Run: headless pygame with SDL's dummy video driver; simulated clock (each Clock.tick advances the game by its frame time, no real sleeping); random seed 0; keys injected as events and as key.get_pressed() state; mouse plan: one left click at the window centre at the start of phase 2, then a move to the lower-right quarter at the start of phase 3.
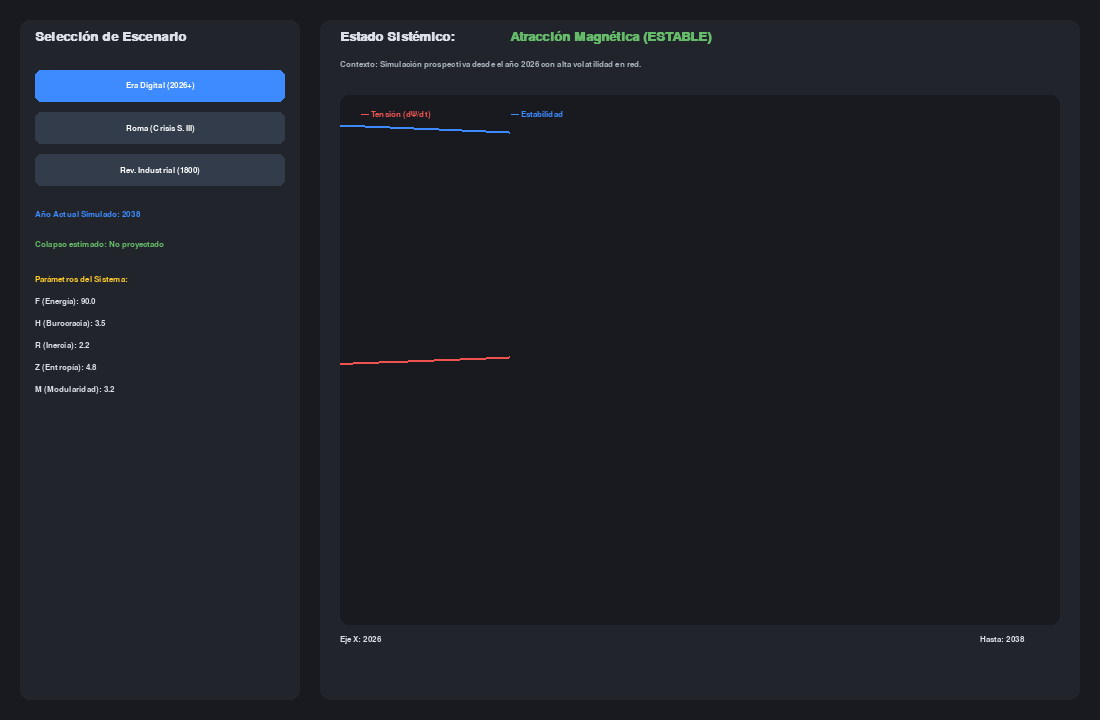
Frame 1 of 4 · flips 1–60 · no input
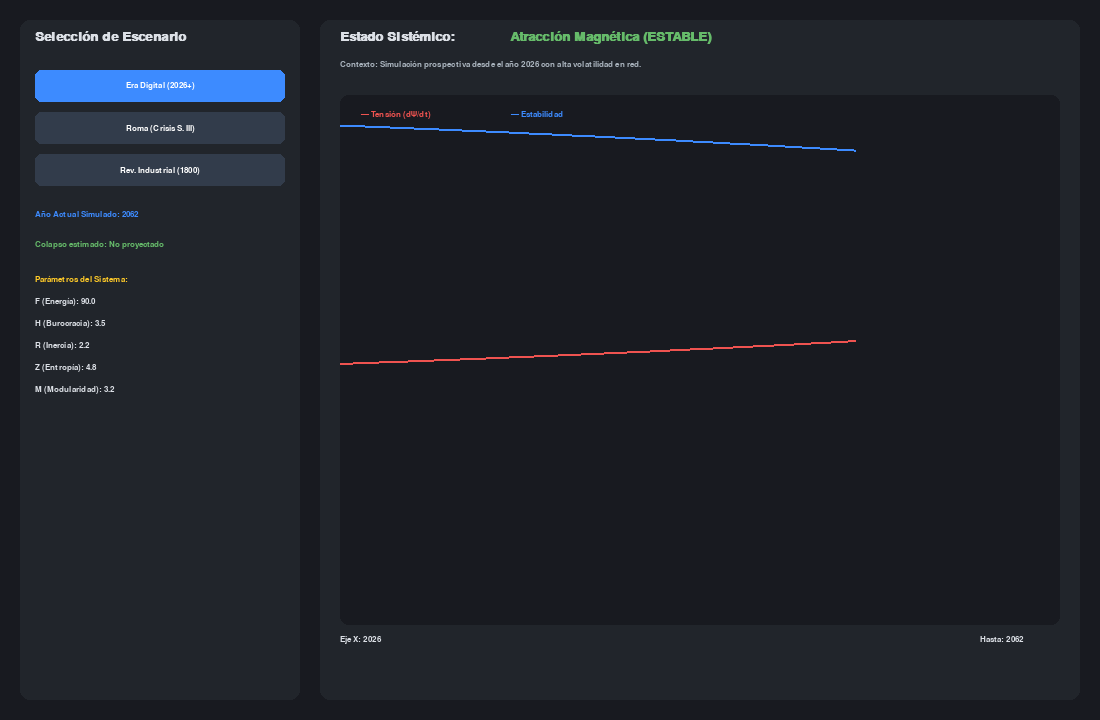
Frame 2 of 4 · flips 61–180 · clicked the window centre · tapped SPACE, RETURN · held RIGHT (→), D
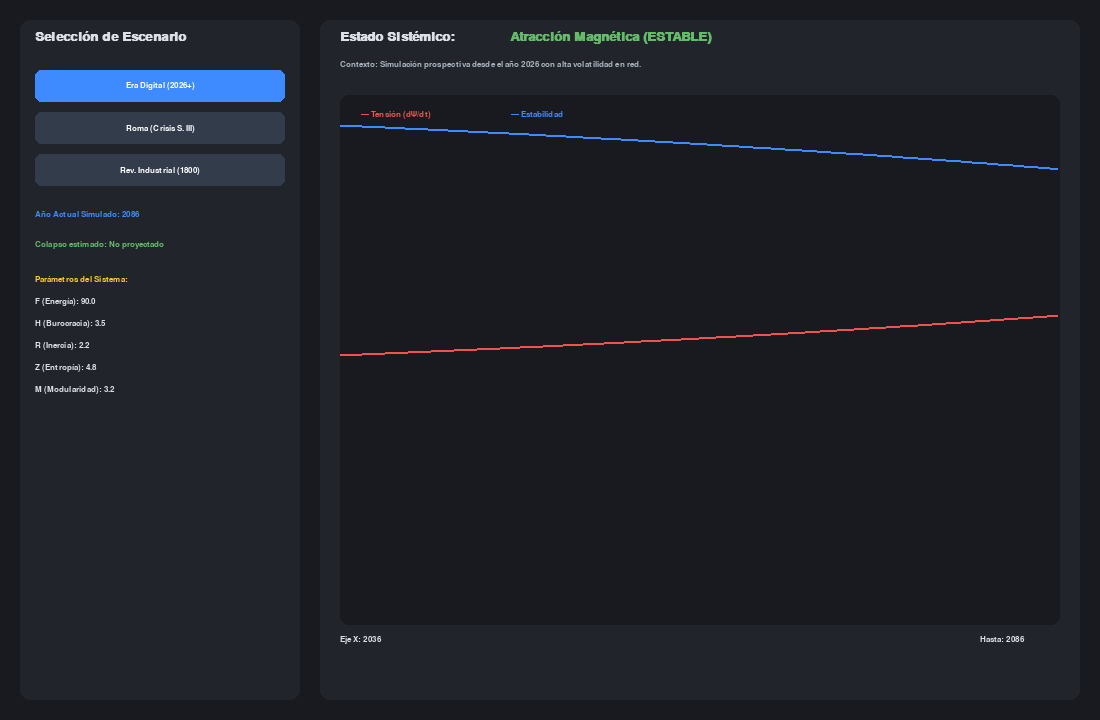
Frame 3 of 4 · flips 181–300 · moved the mouse to the lower-right quarter · held DOWN (↓), S
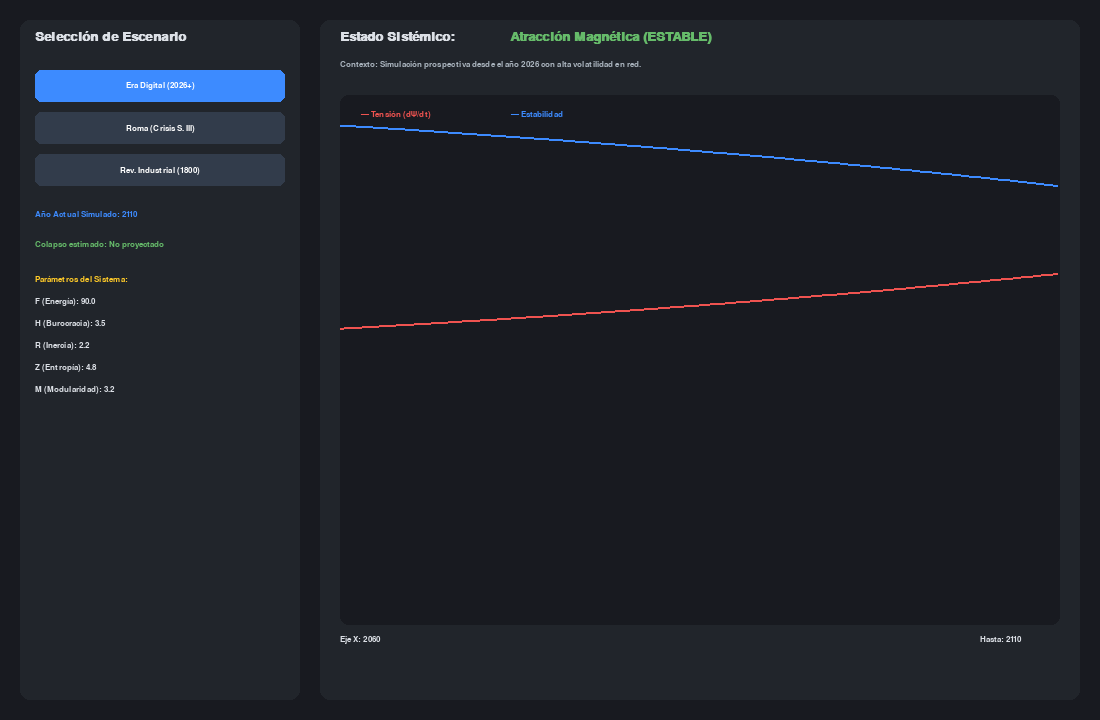
Frame 4 of 4 · flips 301–420 · held LEFT (←), A, UP (↑), W

The pygame program that drew these frames:

import sys
import math
import pygame

# --- INICIALIZACIÓN ---
pygame.init()
WIDTH, HEIGHT = 1100, 720
screen = pygame.display.set_mode((WIDTH, HEIGHT))
pygame.display.set_caption("Framework: Predicción Temporal por Años (Inicio 2026)")
clock = pygame.time.Clock()

# --- COLORES ---
BG_COLOR = (24, 26, 32)
PANEL_BG = (33, 37, 43)
TEXT_COLOR = (220, 224, 230)
ACCENT_BLUE = (61, 139, 255)
ACCENT_RED = (239, 83, 80)
ACCENT_GREEN = (102, 187, 106)
ACCENT_YELLOW = (255, 202, 40)

FONT_TITLE = pygame.font.SysFont("arial", 20, bold=True)
FONT_BODY = pygame.font.SysFont("arial", 13)
FONT_BOLD = pygame.font.SysFont("arial", 13, bold=True)

# --- BASE DE DATOS HISTÓRICA CON AÑOS DE INICIO ---
HISTORICAL_DATASETS = {
    "Era Digital (2026+)": {
        "start_year": 2026,
        "F": 90.0,   # Datos, Redes y Vector Energético actual
        "H": 3.5,    # Complejidad institucional global
        "R": 2.2,    # Inercia institucional
        "Z": 4.8,    # Entropía e intercambio masivo de información
        "M": 3.2,    # Redes descentralizadas
        "desc": "Simulación prospectiva desde el año 2026 con alta volatilidad en red."
    },
    "Roma (Crisis S. III)": {
        "start_year": 235, # Año de inicio de la Crisis del Siglo III
        "F": 12.0,
        "H": 4.2,
        "R": 1.5,
        "Z": 0.8,
        "M": 1.2,
        "desc": "Inicio de la crisis militar e inflación en el Imperio Romano (235 d.C.)."
    },
    "Rev. Industrial (1800)": {
        "start_year": 1800,
        "F": 65.0,
        "H": 2.1,
        "R": 3.8,
        "Z": 2.1,
        "M": 2.5,
        "desc": "Expansión del carbón y la máquina de vapor en el siglo XIX."
    }
}

class PresetButton:
    def __init__(self, x, y, w, h, text, dataset_key, callback):
        self.rect = pygame.Rect(x, y, w, h)
        self.text = text
        self.dataset_key = dataset_key
        self.callback = callback
        self.selected = False

    def draw(self, surface):
        color = ACCENT_BLUE if self.selected else (50, 60, 75)
        pygame.draw.rect(surface, color, self.rect, border_radius=6)
        txt = FONT_BOLD.render(self.text, True, (255, 255, 255))
        surface.blit(txt, txt.get_rect(center=self.rect.center))

    def handle_event(self, event):
        if event.type == pygame.MOUSEBUTTONDOWN and event.button == 1:
            if self.rect.collidepoint(event.pos):
                self.callback(self.dataset_key)

class TimeSimulation:
    def __init__(self):
        self.current_dataset = "Era Digital (2026+)"
        
        self.buttons = []
        btn_y = 70
        for name in HISTORICAL_DATASETS.keys():
            btn = PresetButton(35, btn_y, 250, 32, name, name, self.load_dataset)
            self.buttons.append(btn)
            btn_y += 42
        
        self.buttons[0].selected = True
        self.load_dataset(self.current_dataset)

    def load_dataset(self, key):
        self.current_dataset = key
        for btn in self.buttons:
            btn.selected = (btn.dataset_key == key)
            
        data = HISTORICAL_DATASETS[key]
        self.start_year = data["start_year"]
        self.F = data["F"]
        self.H = data["H"]
        self.R = data["R"]
        self.Z = data["Z"]
        self.M = data["M"]
        self.desc = data["desc"]
        
        self.reset()

    def reset(self):
        self.elapsed_years = 0.0
        self.collapse_year = None
        self.tension_history = []
        self.stability_history = []
        self.years_history = []
        self.max_points = 250
        self.estado = "ESTABLE"

    def update(self):
        # Avanza 0.2 años por cada fotograma de simulación
        self.elapsed_years += 0.2
        current_year = int(self.start_year + self.elapsed_years)
        
        # Ecuación del framework con dependencia temporal
        coste_burocratico = self.H * math.exp(0.012 * self.elapsed_years)
        tension = (coste_burocratico + (self.Z * self.F * 0.04)) / self.M
        estabilidad = max(0, (self.F * self.R * 0.1) - (tension * 1.1))

        if tension > self.F * 0.25:
            self.estado = "BIFURCACIÓN CAÓTICA (COLAPSO)"
            if self.collapse_year is None:
                self.collapse_year = current_year
        elif tension > self.F * 0.15:
            self.estado = "CRISIS ESTRUCTURAL"
        else:
            self.estado = "Atracción Magnética (ESTABLE)"

        self.tension_history.append(tension)
        self.stability_history.append(estabilidad)
        self.years_history.append(current_year)

        if len(self.tension_history) > self.max_points:
            self.tension_history.pop(0)
            self.stability_history.pop(0)
            self.years_history.pop(0)

    def draw(self, surface):
        # Panel Izquierdo
        panel_rect = pygame.Rect(20, 20, 280, 680)
        pygame.draw.rect(surface, PANEL_BG, panel_rect, border_radius=10)
        
        surface.blit(FONT_TITLE.render("Selección de Escenario", True, TEXT_COLOR), (35, 30))
        for btn in self.buttons:
            btn.draw(surface)

        # Información del Tiempo y Métricas
        y_off = 210
        current_y = int(self.start_year + self.elapsed_years)
        surface.blit(FONT_BOLD.render(f"Año Actual Simulado: {current_y}", True, ACCENT_BLUE), (35, y_off))
        
        y_off += 30
        if self.collapse_year:
            surface.blit(FONT_BOLD.render(f"Colapso estimado: Año {self.collapse_year}", True, ACCENT_RED), (35, y_off))
        else:
            surface.blit(FONT_BOLD.render("Colapso estimado: No proyectado", True, ACCENT_GREEN), (35, y_off))

        y_off += 35
        surface.blit(FONT_BOLD.render("Parámetros del Sistema:", True, ACCENT_YELLOW), (35, y_off))
        metrics = [
            f"F (Energía): {self.F}",
            f"H (Burocracia): {self.H}",
            f"R (Inercia): {self.R}",
            f"Z (Entropía): {self.Z}",
            f"M (Modularidad): {self.M}"
        ]
        for m in metrics:
            y_off += 22
            surface.blit(FONT_BODY.render(m, True, TEXT_COLOR), (35, y_off))

        # Panel Principal
        main_rect = pygame.Rect(320, 20, 760, 680)
        pygame.draw.rect(surface, PANEL_BG, main_rect, border_radius=10)

        # Encabezado de Estado
        status_color = ACCENT_GREEN if "ESTABLE" in self.estado else (ACCENT_YELLOW if "CRISIS" in self.estado else ACCENT_RED)
        surface.blit(FONT_TITLE.render("Estado Sistémico:", True, TEXT_COLOR), (340, 30))
        surface.blit(FONT_TITLE.render(self.estado, True, status_color), (510, 30))
        surface.blit(FONT_BODY.render(f"Contexto: {self.desc}", True, (170, 180, 190)), (340, 60))

        # Gráfico
        graph_rect = pygame.Rect(340, 95, 720, 530)
        pygame.draw.rect(surface, BG_COLOR, graph_rect, border_radius=8)

        # Leyenda
        surface.blit(FONT_BODY.render("— Tensión (dΨ/dt)", True, ACCENT_RED), (360, 110))
        surface.blit(FONT_BODY.render("— Estabilidad", True, ACCENT_BLUE), (510, 110))

        if len(self.tension_history) > 1:
            pts_t, pts_e = [], []
            max_y = max(max(self.tension_history), max(self.stability_history), 10)
            
            for i in range(len(self.tension_history)):
                x = graph_rect.x + (i / self.max_points) * graph_rect.width
                y_t = graph_rect.bottom - (self.tension_history[i] / max_y) * (graph_rect.height - 40) - 10
                y_e = graph_rect.bottom - (self.stability_history[i] / max_y) * (graph_rect.height - 40) - 10
                
                pts_t.append((x, max(graph_rect.top + 10, y_t)))
                pts_e.append((x, max(graph_rect.top + 10, y_e)))

            pygame.draw.lines(surface, ACCENT_RED, False, pts_t, 2)
            pygame.draw.lines(surface, ACCENT_BLUE, False, pts_e, 2)

        # Eje Horizontal (Marcas de Años)
        if len(self.years_history) > 0:
            year_start_txt = str(self.years_history[0])
            year_end_txt = str(self.years_history[-1])
            surface.blit(FONT_BODY.render(f"Eje X: {year_start_txt}", True, TEXT_COLOR), (340, 635))
            surface.blit(FONT_BODY.render(f"Hasta: {year_end_txt}", True, TEXT_COLOR), (980, 635))

    def handle_event(self, event):
        for btn in self.buttons:
            btn.handle_event(event)

def main():
    sim = TimeSimulation()
    running = True

    while running:
        for event in pygame.event.get():
            if event.type == pygame.QUIT:
                running = False
            sim.handle_event(event)

        sim.update()
        screen.fill(BG_COLOR)
        sim.draw(screen)
        pygame.display.flip()
        clock.tick(60)

    pygame.quit()
    sys.exit()

if __name__ == "__main__":
    main()
